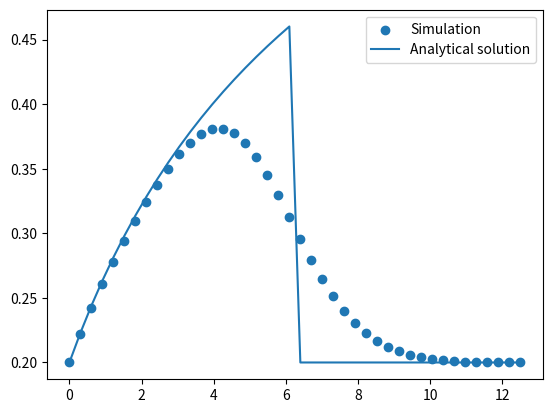

This chart was generated by the following Python code:
# 1D, explicit, collocated code based on "On the extension of the AUSM+ scheme to compressible two-ﬂuid models Computers & Fluids 32 (2003) 891–916"
import numpy as np
import matplotlib.pyplot as plt
from functools import *

def P_plus(M): #Eq39
    if abs(M) >= 1:
        return M1_plus(M)/M
    else:
        return M2_plus(M)*(2 - M - 16*3/16*M*M2_minus(M))
    
def P_minus(M): #Eq39
    if abs(M) >= 1:
        return M1_minus(M)/M
    else:
        return  - M2_minus(M)*(2 + M - 16*3/16*M*M2_plus(M))

def M1_plus(M): #Eq36
    return 0.5*(M+abs(M))

def M1_minus(M): #Eq36
    return 0.5*(M-abs(M))

def M2_plus(M): #Eq37
    if abs(M) >= 1:
        return M1_plus(M)
    else:
        return 0.25*(M+1)**2
    
def M2_minus(M): #Eq37
    if abs(M) >= 1:
        return M1_minus(M)
    else:
        return -0.25*(M-1)**2

def M_plus(M): #Eq38
    if abs(M) >= 1:
        return M1_plus(M)
    else:
        return M2_plus(M)*(1-16*1/8*M2_minus(M))

def M_minus(M): #Eq38
    if abs(M) >= 1:
        return M1_minus(M)
    else:
        return M2_minus(M)*(1+16*1/8*M2_plus(M))

def mdotstar_k_alpha_kpstar(ak_L, ak_R, uk_L, uk_R, alphak_L, alphak_R, p_L, p_R, rhok_L, rhok_R):
    akstar = np.sqrt(ak_L*ak_R) # Eq32
    Mk_L = uk_L/akstar # Eq32
    Mk_R = uk_R/akstar # Eq32
    alphakpstar = P_plus(Mk_L)*alphak_L*p_L + P_minus(Mk_R)*alphak_R*p_R # Eq33
    Mkstar = M_plus(Mk_L) + M_minus(Mk_R) #Eq 34
    mdotkstar = akstar*(
                    alphak_L*rhok_L*
                        (Mkstar+abs(Mkstar))/2
                    +
                    alphak_R*rhok_R*
                        (Mkstar-abs(Mkstar))/2
    ) #Eq35
    return mdotkstar, alphakpstar

def F_k(ak_L, ak_R, uk_L, uk_R, alphak_L, alphak_R, p_L, p_R, rhok_L, rhok_R):
    mdotkstar, alphakpstar = mdotstar_k_alpha_kpstar(ak_L, ak_R, uk_L, uk_R, alphak_L, alphak_R, p_L, p_R, rhok_L, rhok_R)
    Psik_L = np.array([1, uk_L]) #Eq29
    Psik_R = np.array([1, uk_R])#Eq29
    F_ki = 0.5*mdotkstar*(Psik_L + Psik_R) + 0.5*abs(mdotkstar)*(Psik_L - Psik_R) + np.array([0, alphakpstar])#Eq29
    return F_ki[0], F_ki[1]

def p_dalphak_dx(p,alphak_plus1,alphak_minus1,deltax):
    return p * (alphak_plus1 - alphak_minus1)/(2*deltax) #End of Page 902

def delta_t(CFL,alpha,deltax,u_l,a_l,u_g,a_g): #Eq28
    return CFL* min(
                np.divide((1-alpha)*deltax,
                          (np.abs(u_l) + a_l))
                +
                np.divide((alpha)*deltax,
                          (np.abs(u_g) + a_g))
                
                )

def p_g_tait(rho_g, gamma=1.4, C=1E5, rho_g_0 = 1):
    return C*np.power(rho_g/rho_g_0, gamma) #Eq4

def p_l_tait(rho_l, B=3.3E8, n=7.15, rho_l_0 = 1000):
    return B*(np.power(rho_l/rho_l_0,n)-1) #Eq6

def rho_g_tait(p, gamma=1.4, C=1E5, rho_g_0 = 1):
    return np.power(p/C,1/gamma)*rho_g_0 #Eq4

def rho_l_tait(p, B=3.3E8, n=7.15, rho_l_0 = 1000):
    return np.power(p/B + 1, 1/n)*rho_l_0 #Eq6

def a_g_tait(rho_g, gamma=1.4, C=1E5, rho_g_0 = 1): #Eq5
    p = p_g_tait(rho_g, gamma=gamma, C=C, rho_g_0 = rho_g_0)
    return np.sqrt(gamma*p/rho_g) #Eq5

def a_l_tait(rho_l, B=3.3E8, n=7.15, rho_l_0 = 1000):
    p = p_l_tait(rho_l, B=B,n=n,rho_l_0=rho_l_0)#Eq 6
    return np.sqrt(n/rho_l * (p+B)) #Eq7

def cons_variables(alpha, rho_g, rho_l, u_g, u_l): 
    U = np.column_stack((alpha*rho_g, (1-alpha)*rho_l, alpha*rho_g*u_g, (1-alpha)*rho_l*u_l)) #Eq3
    return U

def primitive_variables(U):
    u_g = np.divide(U[:,2],U[:,0])
    u_l = np.divide(U[:,3],U[:,1])
    p = np.empty(len(U))
    for cell_i in range(len(U)):
        p[cell_i] = solve_p(U[cell_i,0],U[cell_i,1]) #Newton-raphson method, Eq12
    alpha = np.divide(U[:,0],rho_g_tait(p))
    return alpha, u_g, u_l, p

def solve_p(U1,U2):
    p = 1E5
    while abs(F_p(p,U1,U2)) > 1E-12:
        p = p - (F_p(p,U1,U2) / Fprime_p(p,U1,U2)) #Newton-raphson method 
    return p
    
def F_p(p, U1,U2):
    gamma = 1.4
    C=1E5
    rho_g_0 = 1
    rho_l_0 = 1000
    B = 3.3E8
    n = 7.15
    return (
        (1 - U1/
         ((p/C)**(1/gamma) * rho_g_0))
         *
         ((p/B+1)**(1/n) * rho_l_0) - U2
    ) #Eq12

def Fprime_p(p, U1, U2):
    gamma = 1.4
    C=1E5
    rho_g_0 = 1
    rho_l_0 = 1000
    B = 3.3E8
    n = 7.15
    return (
        (U1*rho_l_0*(p/B + 1)**(1/n) * (p/C)**(-1/gamma-1)) / (C*gamma*rho_g_0)
    +   (rho_l_0*(p/B + 1)**(1/n-1) * (1 - (U1*(p/C)**(-1/gamma)) / (rho_g_0))) / (B*n)
    ) #Derivative of Eq12 WRT p

def analytical_solution(x,t):
    alpha = 0.2*np.ones(len(x))
    for i, xi in enumerate(x):
        if xi < 9.81*t**2/2 + 10*t:
            alpha[i] = 1-(1-0.2)*10/(np.sqrt(10**2+2*9.81*xi)) #Eq46
    return alpha 

def F_k_nv(alphak_plus1, alphak_minus1, deltax, p, sigma, alpha_g, rho_g, alpha_l, rho_l, u_g, u_l):
    dalphak_dx = (alphak_plus1-alphak_minus1)/(2*deltax) #Eq23
    pint = p - sigma*(alpha_g * rho_g * alpha_l * rho_l)/(alpha_g * rho_l + alpha_l * rho_g) * (u_g - u_l)**2
    return (pint - p)*dalphak_dx #24

# Build mesh (+2 is because we use ghost cells to enforce BCs)
cells = 40
x = np.linspace(0,12.5,cells+2)
dx = x[1]-x[0]

rho_g = np.empty(cells+2)
rho_l = np.empty(cells+2)

u_l = np.empty(cells+2)
u_g = np.empty(cells+2)

a_l = np.empty(cells+2)
a_g = np.empty(cells+2)

alpha = np.empty(cells+2)
p = np.empty(cells+2)

Fstar_plus = np.zeros((cells+2,4))
Fstar_minus = np.zeros((cells+2,4))
C_nv = np.zeros((cells+2,4))

# Time discretization
t_max = 0.5 # End time for simulation
CFL = 0.5 # We run at a fixed maximum CFL number
t = 0 # Current time

# Initial conditions
alpha[:] = 0.2
u_l[:] = 10
u_g[:] = 0
p[:] = 1E5


while t < t_max:

    # Update useful properties
    rho_g = rho_g_tait(p)
    rho_l = rho_l_tait(p)
    a_g = a_g_tait(rho_g)
    a_l = a_l_tait(rho_l)

    # Eq3, map from flow variables (primitive variables) to conserved variables U
    U = cons_variables(alpha = alpha,
                       rho_g = rho_g,
                       rho_l = rho_l,
                       u_g = u_g,
                       u_l = u_l)
    
    for cell_i in range(1,cells+1):    
        #Fstar(j-1, j) is indexed by cell j 
        #Fstar(j, j+1) is indexed by cell j+1 
        # Cells:       .   |   .   |   .   |
        # Cell index:          j
        # Fstar index:     j      j+1
        Fstar_plus[cell_i,0],Fstar_plus[cell_i,2] = F_k(ak_L = a_g[cell_i],
                                                    ak_R = a_g[cell_i+1],
                                                    uk_L = u_g[cell_i],
                                                    uk_R = u_g[cell_i+1],
                                                    alphak_L = alpha[cell_i],
                                                    alphak_R = alpha[cell_i+1],
                                                    p_L = p[cell_i],
                                                    p_R = p[cell_i+1],
                                                    rhok_L = rho_g[cell_i],
                                                    rhok_R = rho_g[cell_i+1],
                                                    ) #Eq27, Fstar_plus returns mass and momentum fstar for gas
        
        Fstar_plus[cell_i,1],Fstar_plus[cell_i,3] = F_k(ak_L = a_l[cell_i],
                                                    ak_R = a_l[cell_i+1],
                                                    uk_L = u_l[cell_i],
                                                    uk_R = u_l[cell_i+1],
                                                    alphak_L = 1-alpha[cell_i],
                                                    alphak_R = 1-alpha[cell_i+1],
                                                    p_L = p[cell_i],
                                                    p_R = p[cell_i+1],
                                                    rhok_L = rho_l[cell_i],
                                                    rhok_R = rho_l[cell_i+1],
                                                    ) #Eq27, Fstar_plus returns mass and momentum fstar for liquid
        
        Fstar_minus[cell_i,0],Fstar_minus[cell_i,2] = F_k(ak_L = a_g[cell_i-1],
                                                    ak_R = a_g[cell_i],
                                                    uk_L = u_g[cell_i-1],
                                                    uk_R = u_g[cell_i],
                                                    alphak_L = alpha[cell_i-1],
                                                    alphak_R = alpha[cell_i],
                                                    p_L = p[cell_i-1],
                                                    p_R = p[cell_i],
                                                    rhok_L = rho_g[cell_i-1],
                                                    rhok_R = rho_g[cell_i],
                                                    ) #Eq27, Fstar_minus returns mass and momentum fstar for liquid
        
        Fstar_minus[cell_i,1],Fstar_minus[cell_i,3] = F_k(ak_L = a_l[cell_i-1],
                                                    ak_R = a_l[cell_i],
                                                    uk_L = u_l[cell_i-1],
                                                    uk_R = u_l[cell_i],
                                                    alphak_L = 1-alpha[cell_i-1],
                                                    alphak_R = 1-alpha[cell_i],
                                                    p_L = p[cell_i-1],
                                                    p_R = p[cell_i],
                                                    rhok_L = rho_l[cell_i-1],
                                                    rhok_R = rho_l[cell_i],
                                                    ) #Eq27, Fstar_minus returns mass and momentum fstar for liquid
        
        # C_nv is non-viscous terms, Eq3
        # Note that the gravity term alpha*rho*g is added into C_nv, when it should technically be in something called S
        # This is OK since C_nv and S are added in Eq27 anyways
        C_nv[cell_i,2] = p_dalphak_dx(p[cell_i],
                                      alphak_plus1 = alpha[cell_i+1],
                                      alphak_minus1 = alpha[cell_i-1],
                                      deltax=dx) + alpha[cell_i]*rho_g[cell_i]*9.81 \
                                    + F_k_nv(alphak_plus1 = alpha[cell_i+1],
                                             alphak_minus1 = alpha[cell_i-1],
                                             deltax=dx,
                                             p = p[cell_i],
                                             sigma=2, # Needs to be parameterized rather than hard coded down here
                                             alpha_g = alpha[cell_i],
                                             rho_g = rho_g[cell_i],
                                             alpha_l = 1-alpha[cell_i],
                                             rho_l = rho_l[cell_i],
                                             u_g = u_g[cell_i],
                                             u_l = u_l[cell_i])
        
        C_nv[cell_i,3] = p_dalphak_dx(p[cell_i],
                                      alphak_plus1 = 1-alpha[cell_i+1],
                                      alphak_minus1 = 1-alpha[cell_i-1],
                                      deltax=dx)+ (1-alpha[cell_i])*rho_l[cell_i]*9.81 \
                                    + F_k_nv(alphak_plus1 = 1 - alpha[cell_i+1],
                                             alphak_minus1 = 1- alpha[cell_i-1],
                                             deltax=dx,
                                             p = p[cell_i],
                                             sigma=2, # Needs to be parameterized rather than hard coded down here
                                             alpha_g = alpha[cell_i],
                                             rho_g = rho_g[cell_i],
                                             alpha_l = 1-alpha[cell_i],
                                             rho_l = rho_l[cell_i],
                                             u_g = u_g[cell_i],
                                             u_l = u_l[cell_i])
    

    # Compute dt based on CFL number (Eq28)
    dt = delta_t(CFL,alpha,dx,u_l,a_l,u_g,a_g)

    # Main flow variable update
    U = U - dt/dx*(Fstar_plus - Fstar_minus) + dt*C_nv #Eq27
    t = t+dt
    # Eq9-12, map conserved variables back to primitive variables 
    alpha, u_g, u_l, p = primitive_variables(U)

    # Boundary conditions
    # Enforced on the primitive variables (they will be mapped back to conservative variables at the start of the next time step)

    # Inlet - fixed u, alpha, zero-gradient p
    u_g[0] = 0
    u_l[0] = 10
    alpha[0] = .2
    p[0] = p[1]

    # Outlet - fixed p, zero-gradient u, alpha
    u_g[-1] = u_g[-2]
    u_l[-1] = u_l[-2]
    alpha[-1] = alpha[-2]
    p[-1] = 1E5

    """
    # These BCs are for the phase separation problem (walls at top and bottom)
    u_g[0] = -u_g[1]
    u_l[0] = -u_l[1]
    alpha[0] = alpha[1]
    p[0] = p[1]
    rho_g[0] = rho_g[1]
    rho_l[0] = rho_l[1]

    u_g[-1] = -u_g[-2]
    u_l[-1] = -u_l[-2]
    alpha[-1] = alpha[-2]
    p[-1] = p[-2]
    rho_g[-1] = rho_g[-2]
    rho_l[-1] = rho_l[-2]
    """
    
    print(f'Time: {t}')
    print(f'    dt: {dt}')

    if t > t_max:
        break

alpha_ana = analytical_solution(x, t)
plt.scatter(x,alpha,label='Simulation')
plt.plot(x,alpha_ana,label='Analytical solution')
plt.legend()
print('done')





